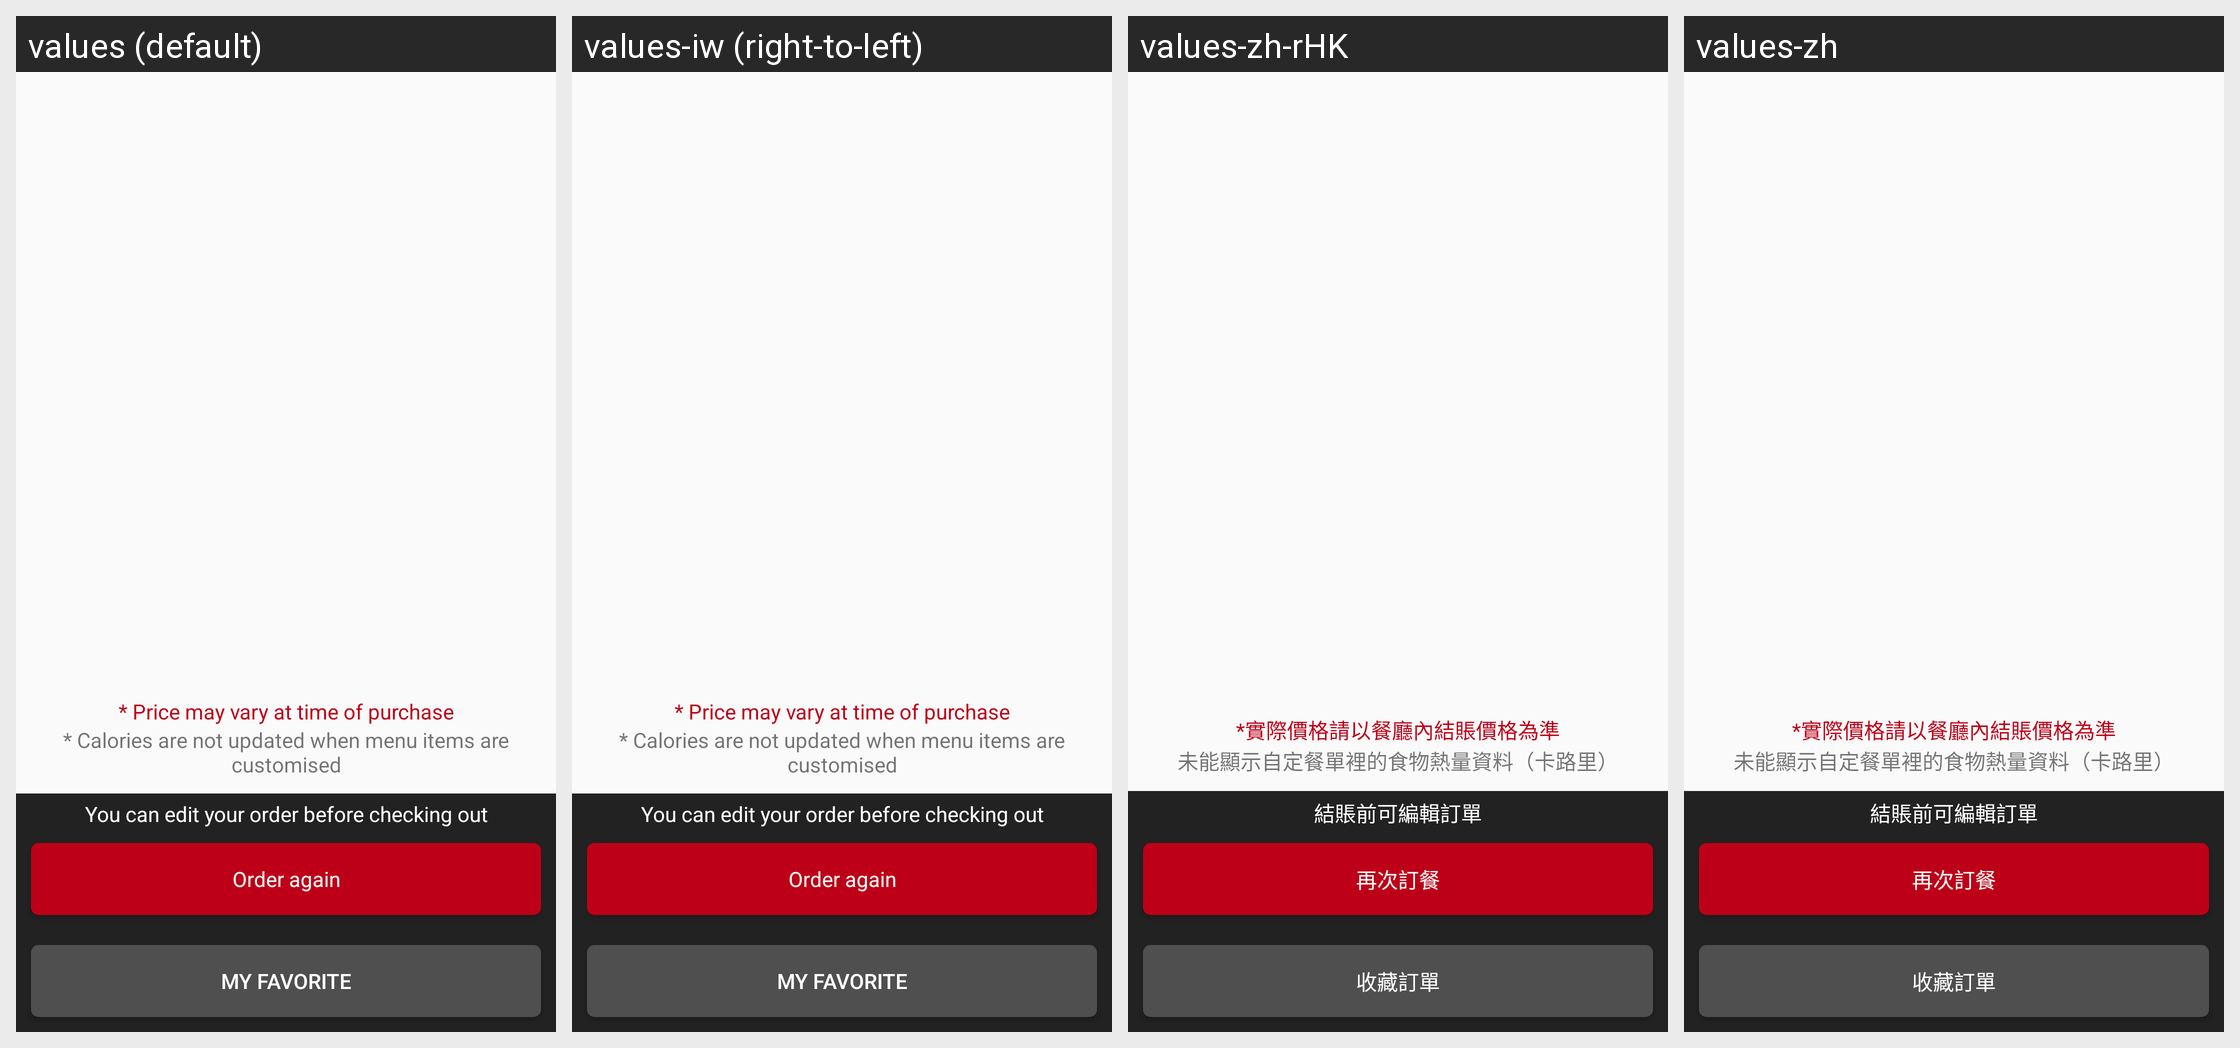

Here is an Android app screen in its default locale and in the app's own translations. Write out the translated-string differences for the strings that appear on this screen.
Android screen res/layout/fragment_order_details.xml rendered under 4 locales, left to right: values (default), values-iw (right-to-left), values-zh-rHK, values-zh. Device: Nexus 5 (rendered at 1080×1920; each locale shown at half size, 540×960, under a caption strip naming it); theme AppTheme.
Other locales in the repository, not shown: values-af, values-am, values-ar, values-bg, values-ca, values-cs, values-da, values-de, values-el, values-en-rGB, values-es, values-es-rUS, values-fa, values-fi, values-fr, values-fr-rCA, values-hi, values-hr, values-hu, values-in, values-it, values-ja, values-ko, values-lt, values-lv, values-nl, values-pl, values-pt-rPT, values-ro, values-ru, values-sk, values-sl, values-sr, values-sv, values-sw, values-th, values-tr, values-uk, values-vi, values-zh-rCN, values-zh-rTW, values-zu.
Strings drawn on this screen, with the default value and each locale's value (text and hints the layout hard-codes, and strings that could not be matched under every locale, appear in the picture but are not listed):

price_warning
  values: * Price may vary at time of purchase
  values-iw: * Price may vary at time of purchase  [not translated; the default value is used]
  values-zh-rHK: *實際價格請以餐廳內結賬價格為準
  values-zh: *實際價格請以餐廳內結賬價格為準

energy_warning_label_text
  values: * Calories are not updated when menu items are customised
  values-iw: * Calories are not updated when menu items are customised  [not translated; the default value is used]
  values-zh-rHK: 未能顯示自定餐單裡的食物熱量資料（卡路里）
  values-zh: 未能顯示自定餐單裡的食物熱量資料（卡路里）

last_order_order_again_warning
  values: You can edit your order before checking out
  values-iw: You can edit your order before checking out  [not translated; the default value is used]
  values-zh-rHK: 結賬前可編輯訂單
  values-zh: 結賬前可編輯訂單

order_again
  values: Order again
  values-iw: Order again  [not translated; the default value is used]
  values-zh-rHK: 再次訂餐
  values-zh: 再次訂餐

favorite_order
  values: My Favorite
  values-iw: My Favorite  [not translated; the default value is used]
  values-zh-rHK: 收藏訂單
  values-zh: 收藏訂單
